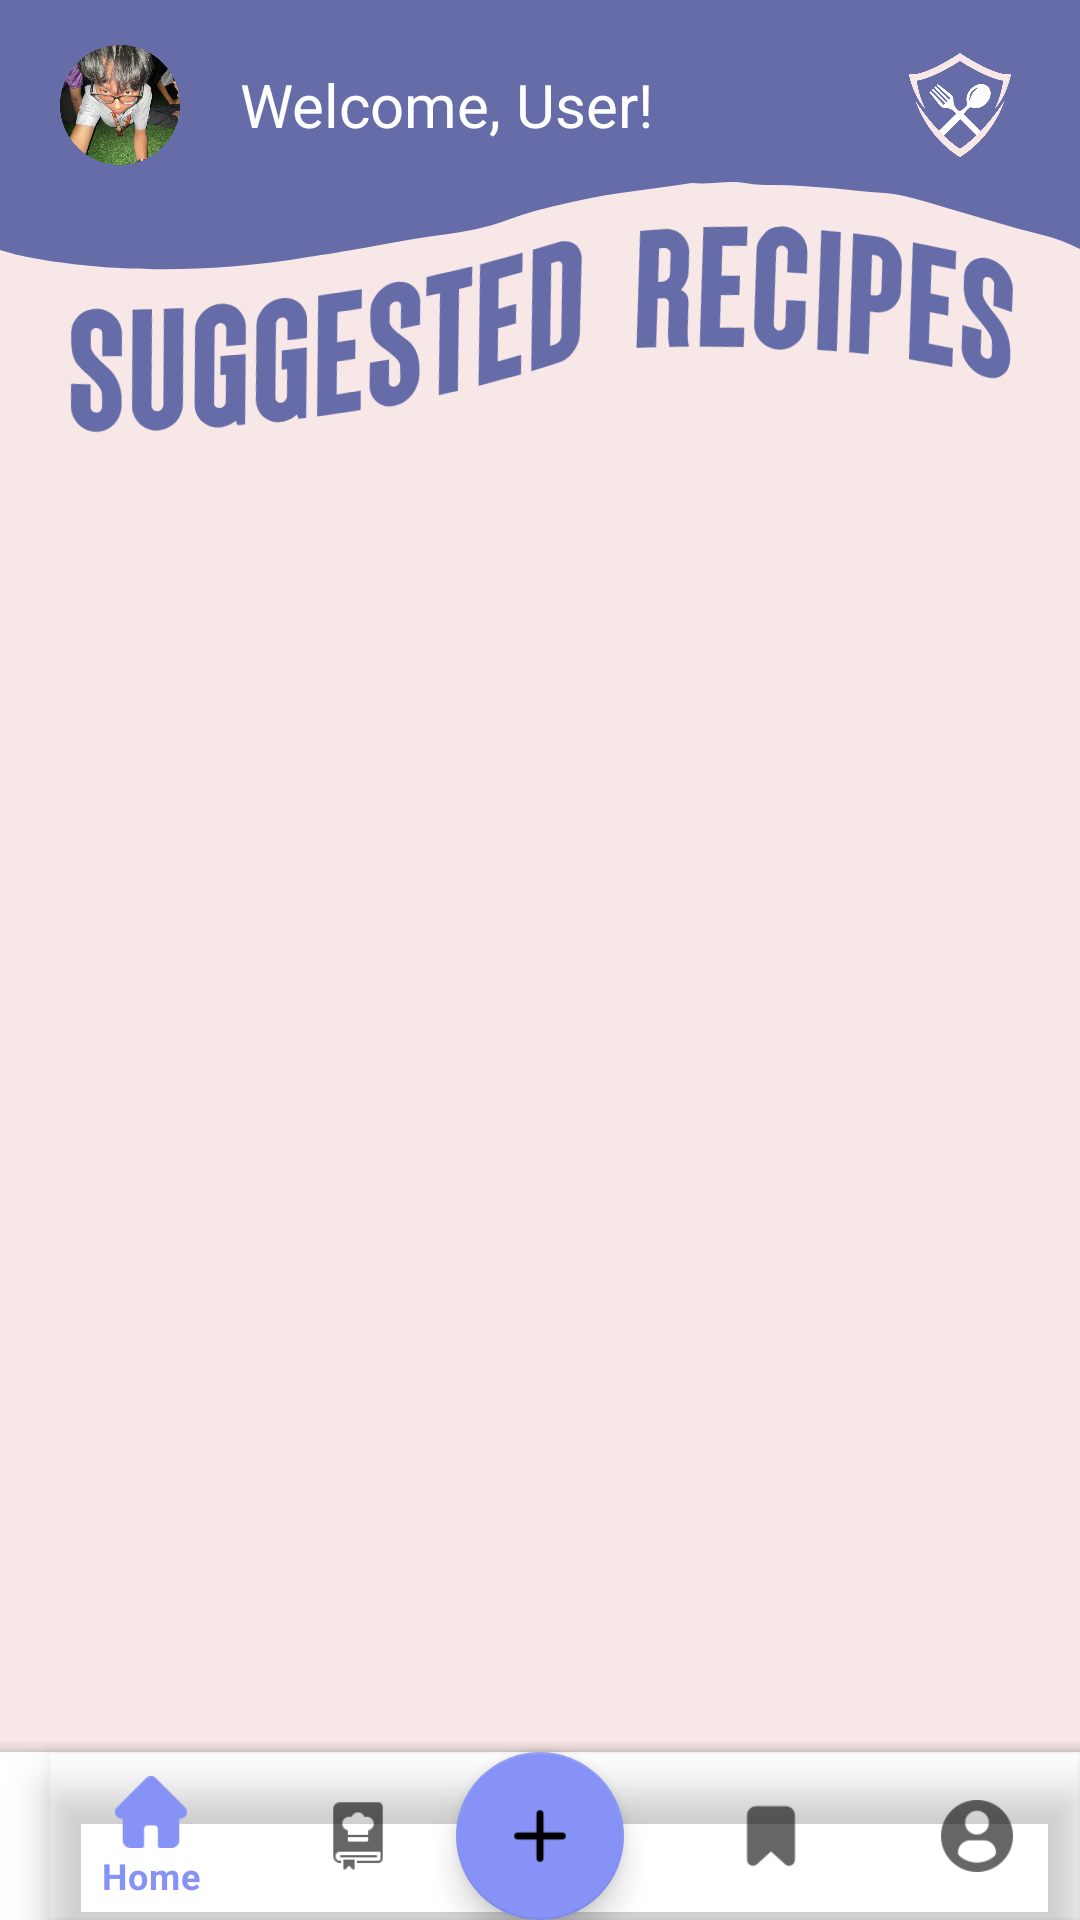

Layout XML and referenced resources for this Android screen:
<!-- AndroidManifest.xml: application theme Theme.FoodGuard -->
<!-- res/layout/activity_suggested_recipes.xml -->
<?xml version="1.0" encoding="utf-8"?>
<androidx.coordinatorlayout.widget.CoordinatorLayout xmlns:android="http://schemas.android.com/apk/res/android"
    xmlns:app="http://schemas.android.com/apk/res-auto"
    xmlns:tools="http://schemas.android.com/tools"
    android:layout_width="match_parent"
    android:layout_height="match_parent"
    android:background="@drawable/suggestedbkg"
    tools:context=".SuggestedRecipesActivity">

    <LinearLayout
        android:id="@+id/linearLayout"
        android:layout_width="match_parent"
        android:layout_height="wrap_content"
        android:orientation="horizontal">

        <ImageView
            android:id="@+id/user"
            android:layout_width="40dp"
            android:layout_height="40dp"
            android:layout_gravity="end|center_vertical"
            android:layout_marginLeft="20dp"
            android:layout_marginTop="10dp"
            android:src="@drawable/user5" />

        <TextView
            android:id="@+id/welcomeTextView"
            android:layout_width="wrap_content"
            android:layout_height="wrap_content"
            android:layout_gravity="left|center_vertical"
            android:layout_marginStart="20dp"
            android:layout_marginTop="10dp"
            android:text="Welcome, User!"
            android:textColor="@color/white0"
            android:textSize="20sp" />

        <View
            android:layout_width="0dp"
            android:layout_height="0dp"
            android:layout_weight="1" />

        <ImageView
            android:id="@+id/FGicon"
            android:layout_width="40dp"
            android:layout_height="40dp"
            android:layout_gravity="left|center_vertical"
            android:layout_marginTop="10dp"
            android:layout_marginRight="20dp"
            app:srcCompat="@drawable/foodguard_icon" />
    </LinearLayout>

    
    <androidx.recyclerview.widget.RecyclerView
        android:id="@+id/recyclerView"
        android:layout_width="match_parent"
        android:layout_height="wrap_content"
        android:layout_marginTop="185dp"
        android:layout_marginBottom="90dp"
        android:paddingStart="8dp"
        android:paddingEnd="8dp"
        app:layoutManager="androidx.recyclerview.widget.LinearLayoutManager"
        tools:listitem="@layout/item_recipe" />

    <FrameLayout
        android:id="@+id/frame_layout"
        android:layout_width="match_parent"
        android:layout_height="match_parent" />

    <com.google.android.material.floatingactionbutton.FloatingActionButton
        android:id="@+id/fab"
        android:layout_width="wrap_content"
        android:layout_height="wrap_content"
        android:layout_gravity="bottom|center_horizontal"
        android:layout_margin="@dimen/fab_margin"
        android:src="@drawable/add"
        app:backgroundTint="@color/purple1" />

    
    <com.google.android.material.bottomappbar.BottomAppBar
        android:id="@+id/bottomAppBar"
        android:layout_width="match_parent"
        android:layout_height="wrap_content"
        android:layout_gravity="bottom"
        android:background="@color/white0"
        app:fabCradleMargin="10dp"
        app:fabCradleRoundedCornerRadius="50dp">

        <com.google.android.material.bottomnavigation.BottomNavigationView
            android:id="@+id/bottomNavigationView"
            android:layout_width="match_parent"
            android:layout_height="wrap_content"
            android:background="@android:color/transparent"
            app:menu="@menu/menu_navbar" />
    </com.google.android.material.bottomappbar.BottomAppBar>
</androidx.coordinatorlayout.widget.CoordinatorLayout>
<!-- res/layout/item_recipe.xml (included above) -->
<?xml version="1.0" encoding="utf-8"?>
<LinearLayout xmlns:android="http://schemas.android.com/apk/res/android"
    android:layout_width="match_parent"
    android:layout_height="wrap_content"
    android:orientation="vertical"
    android:padding="16dp">

    <TextView
        android:id="@+id/recipeNameTextView"
        android:layout_width="262dp"
        android:layout_height="wrap_content"
        android:text="Recipe Name"
        android:textSize="18sp"
        android:textStyle="bold" />

    <TextView
        android:id="@+id/recipeDescriptionTextView"
        android:layout_width="217dp"
        android:layout_height="wrap_content"
        android:text="Recipe Description"
        android:textSize="14sp" />

    <ImageButton
        android:id="@+id/favorite"
        android:layout_width="50dp"
        android:layout_height="50dp"
        android:src="@drawable/favor"
        android:layout_gravity="right|center"
        android:layout_marginTop="-50dp"
        android:background="@null" />


</LinearLayout>
<!-- resources referenced by this layout -->
<resources>
  <color name="purple1">#8692F6</color>
  <color name="white0">#FFFFFF</color>
  <!-- drawable add: png bitmap (drawable, 660 bytes) -->
  <!-- drawable foodguard_icon: png bitmap (drawable, 34042 bytes) -->
  <!-- drawable suggestedbkg: png bitmap (drawable, 65494 bytes) -->
  <!-- drawable user5: png bitmap (drawable, 370063 bytes) -->
  <style name="Theme.FoodGuard" parent="Theme.MaterialComponents.DayNight.NoActionBar">
          
          <item name="colorPrimary">@color/purple1</item>
          <item name="colorPrimaryVariant">@color/purple0</item>
          <item name="colorOnPrimary">@color/white1</item>
          
          <item name="colorSecondary">@color/teal_200</item>
          <item name="colorSecondaryVariant">@color/teal_700</item>
          <item name="colorOnSecondary">@color/black</item>
          
          <item name="android:statusBarColor">?attr/colorPrimaryVariant</item>
          
      </style>
  <color name="purple0">#656CA8</color>
  <color name="white1">#F8E7E7</color>
  <color name="teal_200">#FF03DAC5</color>
  <color name="teal_700">#FF018786</color>
  <color name="black">#FF000000</color>
</resources>
